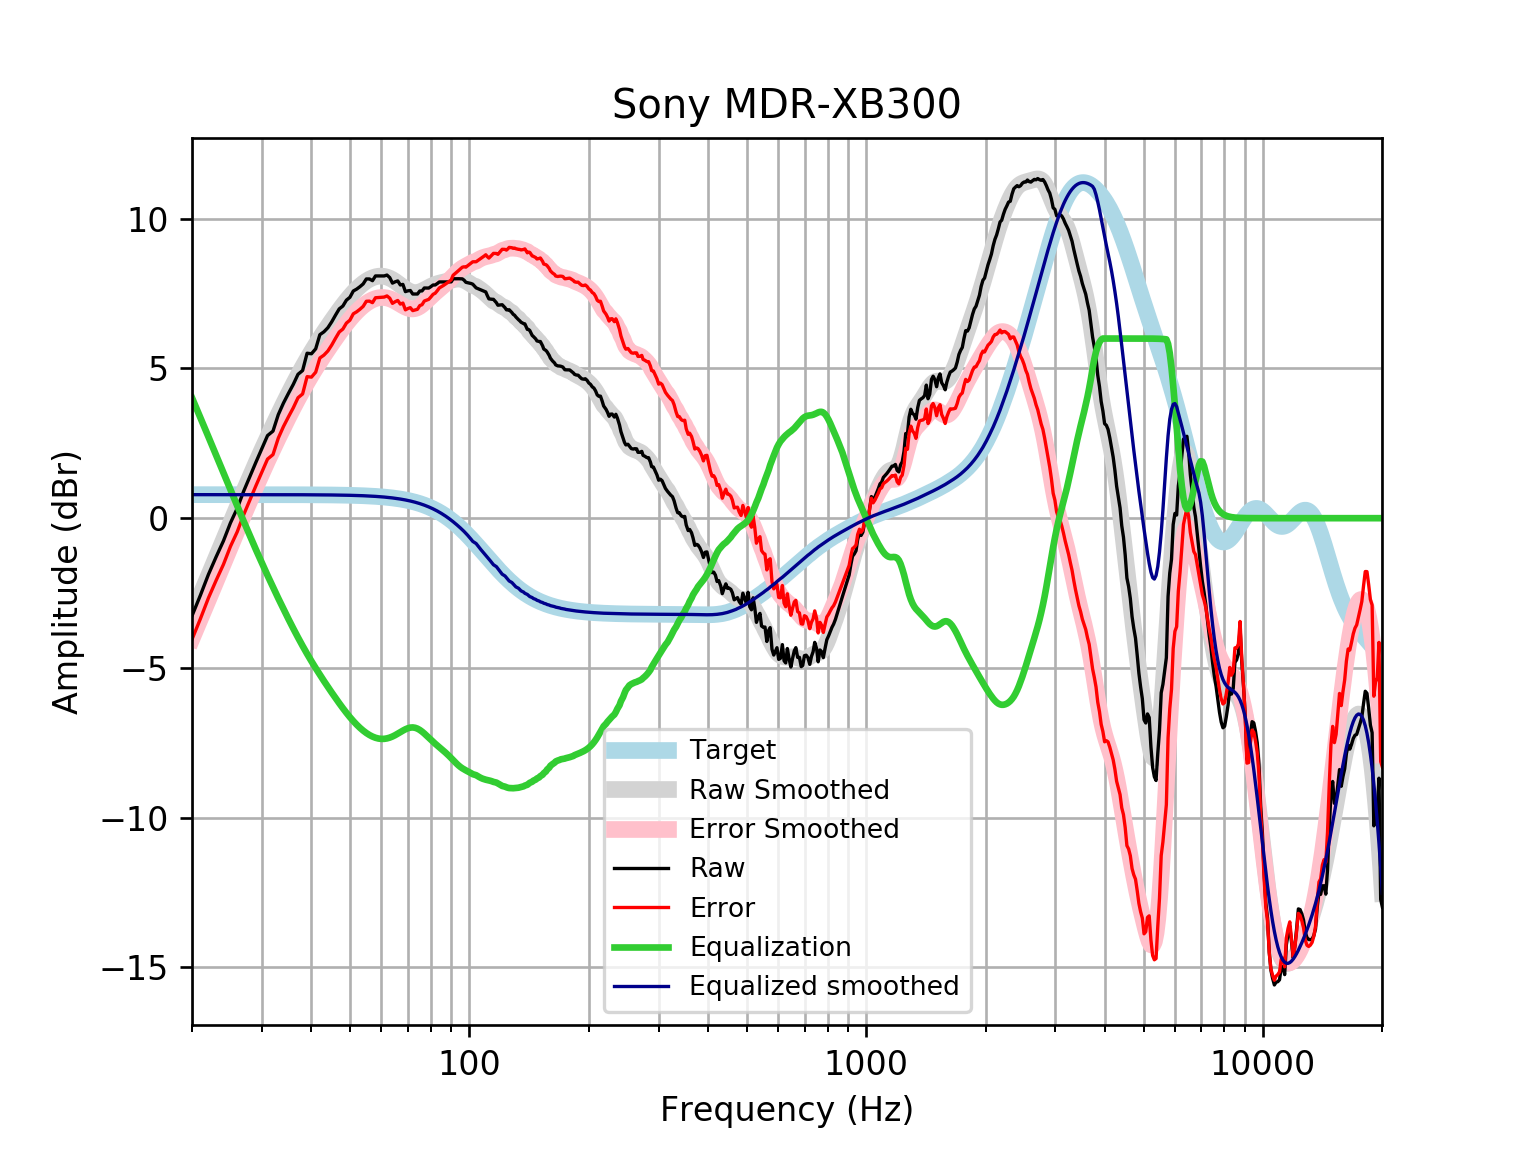

Source data for this figure (header and first rows):
frequency, raw, error, smoothed, error_smoothed, equalization, equalized_raw, equalized_smoothed, target
20, -3.262, -4.048, -3.235, -4.021, 4.021, 0.759, 0.7859, 0.7859
21, -2.573, -3.359, -2.571, -3.357, 3.357, 0.7844, 0.7859, 0.7859
22, -1.88, -2.666, -1.932, -2.718, 2.718, 0.838, 0.7859, 0.7858
23, -1.295, -2.081, -1.318, -2.104, 2.104, 0.8089, 0.7858, 0.7858
24, -0.7607, -1.546, -0.7285, -1.514, 1.514, 0.7536, 0.7858, 0.7858
25, -0.1572, -0.943, -0.1632, -0.9489, 0.9489, 0.7917, 0.7857, 0.7857
26, 0.329, -0.4566, 0.377, -0.4086, 0.4086, 0.7377, 0.7857, 0.7857
27, 0.9045, 0.1189, 0.8917, 0.1061, -0.1061, 0.7983, 0.7856, 0.7856
28, 1.402, 0.617, 1.38, 0.5949, -0.5949, 0.8075, 0.7855, 0.7855
29, 1.877, 1.092, 1.843, 1.058, -1.058, 0.8196, 0.7854, 0.7854
30, 2.329, 1.543, 2.281, 1.496, -1.496, 0.8329, 0.7852, 0.7852
31, 2.759, 1.974, 2.695, 1.91, -1.91, 0.8483, 0.785, 0.785
32, 2.909, 2.124, 3.088, 2.303, -2.303, 0.6055, 0.7848, 0.7848
33, 3.459, 2.674, 3.461, 2.676, -2.676, 0.7829, 0.7846, 0.7846
34, 3.844, 3.06, 3.814, 3.03, -3.03, 0.8137, 0.7843, 0.7843
35, 4.167, 3.384, 4.15, 3.366, -3.366, 0.8013, 0.7839, 0.7839
36, 4.469, 3.686, 4.468, 3.684, -3.684, 0.7849, 0.7835, 0.7835
37, 4.806, 4.023, 4.767, 3.984, -3.984, 0.8217, 0.783, 0.783
38, 4.932, 4.149, 5.048, 4.266, -4.266, 0.6659, 0.7824, 0.7824
39, 5.509, 4.727, 5.311, 4.529, -4.529, 0.9794, 0.7818, 0.7818
40, 5.491, 4.71, 5.557, 4.776, -4.776, 0.7148, 0.781, 0.781
41, 5.657, 4.877, 5.789, 5.008, -5.008, 0.6483, 0.7801, 0.7801
42, 6.129, 5.35, 6.006, 5.227, -5.227, 0.9014, 0.7791, 0.7791
43, 6.224, 5.446, 6.213, 5.435, -5.435, 0.7887, 0.778, 0.7779
44, 6.36, 5.584, 6.41, 5.633, -5.633, 0.727, 0.7766, 0.7766
45, 6.559, 5.784, 6.599, 5.823, -5.823, 0.7355, 0.7752, 0.7751
46, 6.782, 6.009, 6.779, 6.006, -6.006, 0.7765, 0.7735, 0.7734
47, 6.99, 6.218, 6.951, 6.18, -6.18, 0.8102, 0.7715, 0.7715
48, 7.085, 6.316, 7.114, 6.345, -6.345, 0.7405, 0.7694, 0.7694
49, 7.282, 6.515, 7.267, 6.5, -6.5, 0.7822, 0.767, 0.767
50, 7.377, 6.612, 7.408, 6.644, -6.644, 0.733, 0.7643, 0.7642
51, 7.587, 6.826, 7.537, 6.776, -6.776, 0.8113, 0.7612, 0.7612
52, 7.65, 6.892, 7.653, 6.895, -6.895, 0.7551, 0.7579, 0.7578
53, 7.731, 6.977, 7.755, 7.001, -7.001, 0.7303, 0.7541, 0.7541
54, 7.823, 7.073, 7.844, 7.094, -7.094, 0.7294, 0.7499, 0.7499
55, 7.989, 7.244, 7.919, 7.174, -7.174, 0.8157, 0.7453, 0.7453
56, 7.989, 7.249, 7.98, 7.24, -7.24, 0.7492, 0.7402, 0.7401
57, 7.932, 7.197, 8.028, 7.293, -7.293, 0.6383, 0.7345, 0.7345
58, 8.09, 7.362, 8.061, 7.333, -7.333, 0.757, 0.7283, 0.7283
59, 8.09, 7.368, 8.08, 7.359, -7.359, 0.7312, 0.7215, 0.7215
60, 8.09, 7.376, 8.085, 7.371, -7.371, 0.7194, 0.714, 0.714
61, 8.09, 7.384, 8.075, 7.369, -7.369, 0.7211, 0.7058, 0.7058
62, 8.119, 7.422, 8.051, 7.354, -7.354, 0.7653, 0.6969, 0.6969
63, 8.035, 7.348, 8.015, 7.328, -7.328, 0.7074, 0.6871, 0.6871
64, 7.851, 7.174, 7.968, 7.291, -7.291, 0.5597, 0.6765, 0.6765
65, 7.893, 7.228, 7.912, 7.247, -7.247, 0.6465, 0.665, 0.665
66, 7.923, 7.271, 7.85, 7.197, -7.197, 0.7259, 0.6525, 0.6525
67, 7.788, 7.149, 7.784, 7.145, -7.145, 0.6429, 0.639, 0.639
68, 7.808, 7.184, 7.719, 7.095, -7.095, 0.7134, 0.6244, 0.6244
69, 7.567, 6.958, 7.659, 7.05, -7.05, 0.5168, 0.6087, 0.6087
70, 7.593, 7.001, 7.607, 7.015, -7.015, 0.5778, 0.5918, 0.5918
71, 7.604, 7.03, 7.567, 6.993, -6.993, 0.6102, 0.5736, 0.5736
72, 7.486, 6.932, 7.542, 6.988, -6.988, 0.4986, 0.5541, 0.5541
73, 7.486, 6.953, 7.533, 7, -7, 0.4868, 0.5333, 0.5333
74, 7.486, 6.975, 7.539, 7.028, -7.028, 0.458, 0.511, 0.511
75, 7.587, 7.1, 7.559, 7.072, -7.072, 0.5149, 0.4873, 0.4873
76, 7.591, 7.129, 7.59, 7.128, -7.128, 0.4635, 0.462, 0.4621
77, 7.688, 7.252, 7.626, 7.191, -7.191, 0.4964, 0.4352, 0.4353
78, 7.688, 7.281, 7.666, 7.259, -7.259, 0.4281, 0.4068, 0.4068
79, 7.685, 7.308, 7.706, 7.329, -7.329, 0.3553, 0.3767, 0.3768
... 553 more rows
